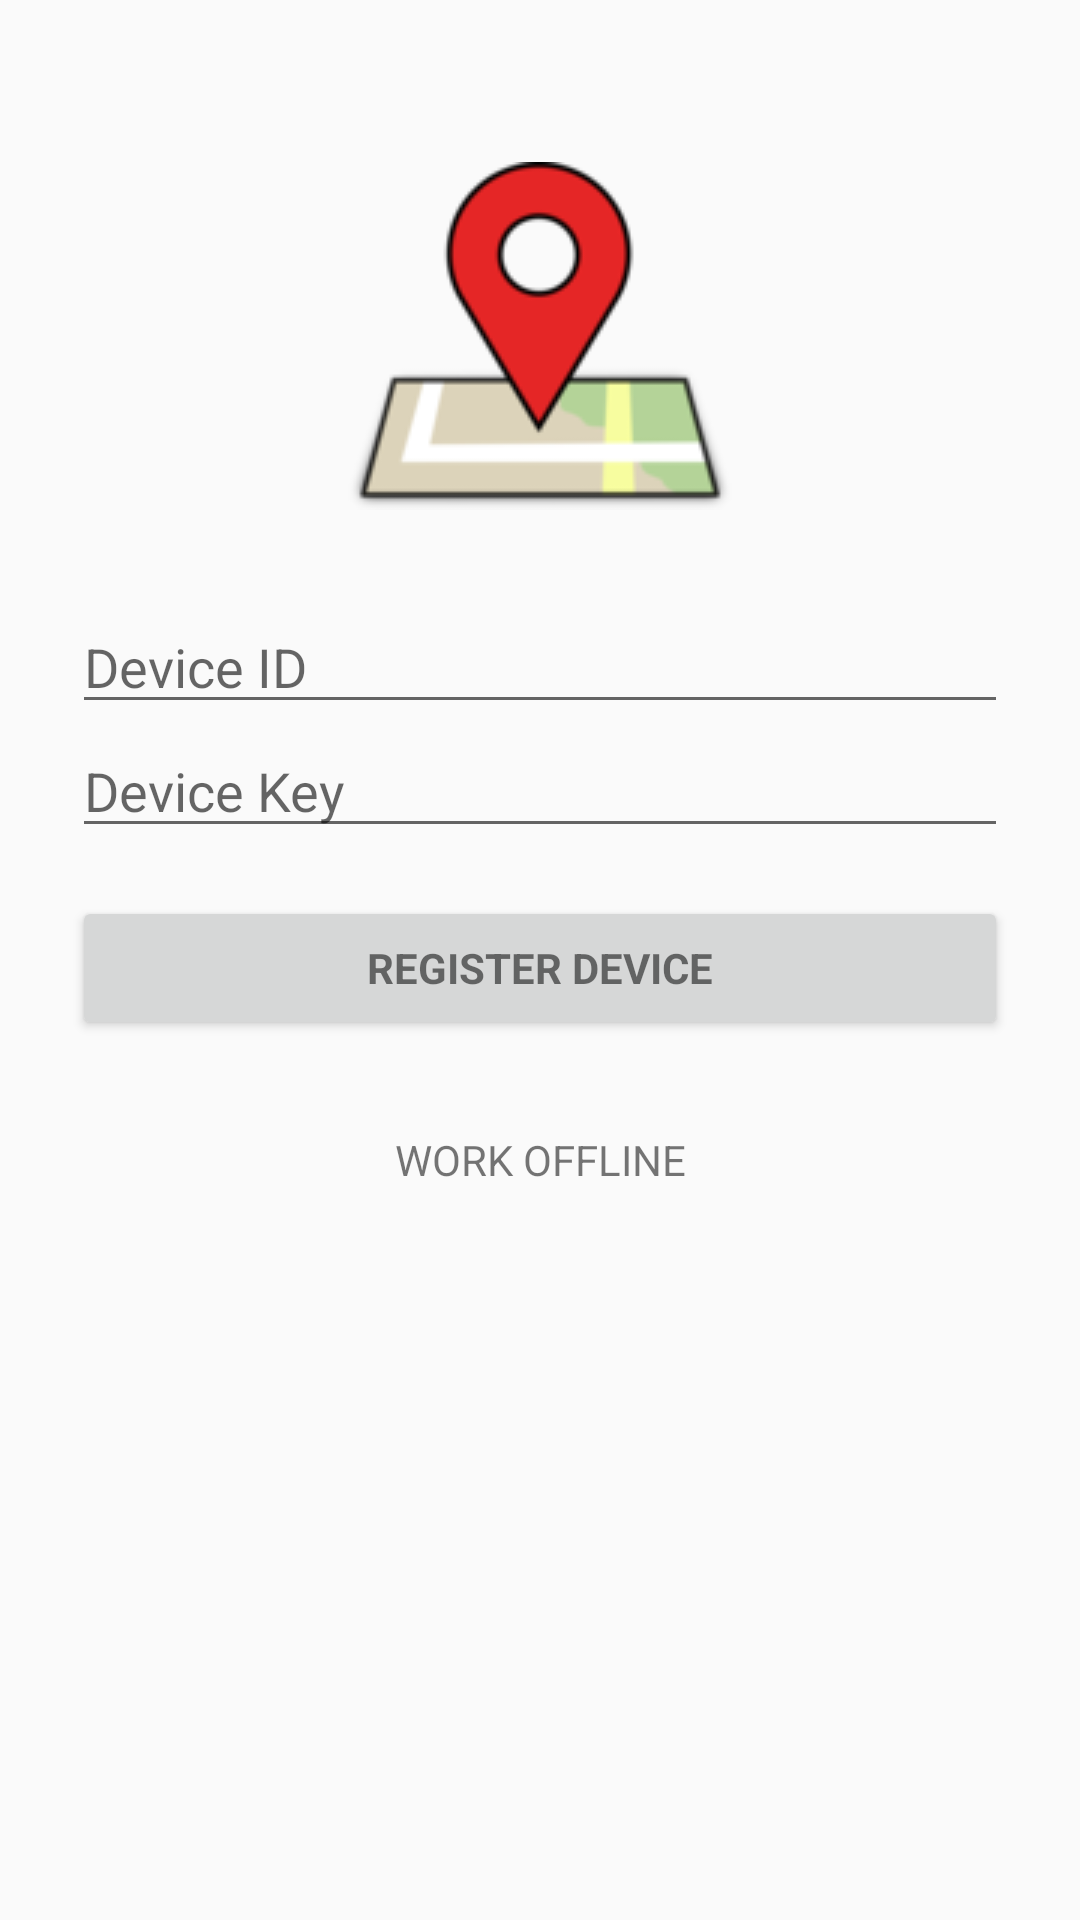

Write the Android layout XML for this screen, with the resource values it uses.
<!-- AndroidManifest.xml: application theme AppTheme -->
<!-- res/layout/activity_login.xml -->
<LinearLayout xmlns:android="http://schemas.android.com/apk/res/android"
    xmlns:tools="http://schemas.android.com/tools"
    android:layout_width="match_parent"
    android:layout_height="match_parent"
    android:gravity="center|center_horizontal"
    android:orientation="vertical"
    android:paddingBottom="@dimen/activity_vertical_margin"
    android:paddingLeft="@dimen/login_activity_horizontal_margin"
    android:paddingRight="@dimen/login_activity_horizontal_margin"
    android:paddingTop="@dimen/login_activity_vertical_margin"
    tools:context="com.hmsoft.locationlogger.ui.LoginActivity">

    
    <ProgressBar android:id="@+id/login_progress" style="?android:attr/progressBarStyleLarge"
        android:layout_width="wrap_content" android:layout_height="wrap_content"
        android:layout_marginBottom="8dp" android:visibility="gone"
        android:layout_gravity="center" />

    <ScrollView android:id="@+id/login_form" android:layout_width="match_parent"
        android:layout_height="match_parent">

        <LinearLayout android:id="@+id/email_login_form" android:layout_width="match_parent"
            android:layout_height="wrap_content" android:orientation="vertical">

            <ImageView
                android:layout_width="128dp"
                android:layout_height="128dp"
                android:id="@+id/imageView"
                android:layout_gravity="center_horizontal"
                android:layout_marginBottom="@dimen/login_activity_vertical_margin"
                android:layout_marginTop="@dimen/login_activity_vertical_margin"
                android:src="@drawable/location_icon"/>

            <EditText android:id="@+id/deviceId" android:layout_width="match_parent"
                android:layout_height="wrap_content"
                android:hint="@string/prompt_deviceid"
                android:maxLines="1"
                android:singleLine="true" />

            <EditText android:id="@+id/deviceKey" android:layout_width="match_parent"
                android:layout_height="wrap_content"
                android:hint="@string/prompt_devicekey"
                android:imeActionId="@+id/login"
                android:imeActionLabel="@string/action_sign_in_short"
                android:imeOptions="actionUnspecified"
                android:maxLines="1" android:singleLine="true" />

            <Button android:id="@+id/email_sign_in_button"
                style="?android:textAppearanceSmall"
                android:layout_width="match_parent"
                android:layout_height="wrap_content"
                android:layout_marginTop="16dp"
                android:text="@string/action_sign_in"
                android:textStyle="bold" >
                <requestFocus />
            </Button>

            <Button android:id="@+id/btnWorkOffline"
                style="?android:textAppearanceSmall"
                android:layout_width="match_parent"
                android:layout_height="wrap_content"
                android:layout_marginTop="16dp"
                android:text="Work Offline"
                android:background="@null">
                <requestFocus />
            </Button>


        </LinearLayout>
    </ScrollView>

</LinearLayout>
<!-- resources referenced by this layout -->
<resources>
  <dimen name="activity_vertical_margin" translatable="false">16dp</dimen>
  <dimen name="login_activity_horizontal_margin" translatable="false">24dp</dimen>
  <dimen name="login_activity_vertical_margin" translatable="false">24dp</dimen>
  <!-- drawable location_icon: png bitmap (drawable-hdpi, 3226 bytes) -->
  <string name="action_sign_in">Register Device</string>
  <string name="action_sign_in_short">Register</string>
  <string name="prompt_deviceid">Device ID</string>
  <string name="prompt_devicekey">Device Key</string>
  <style name="AppTheme" parent="Theme.AppCompat.Light.DarkActionBar">
          
  
      </style>
</resources>
